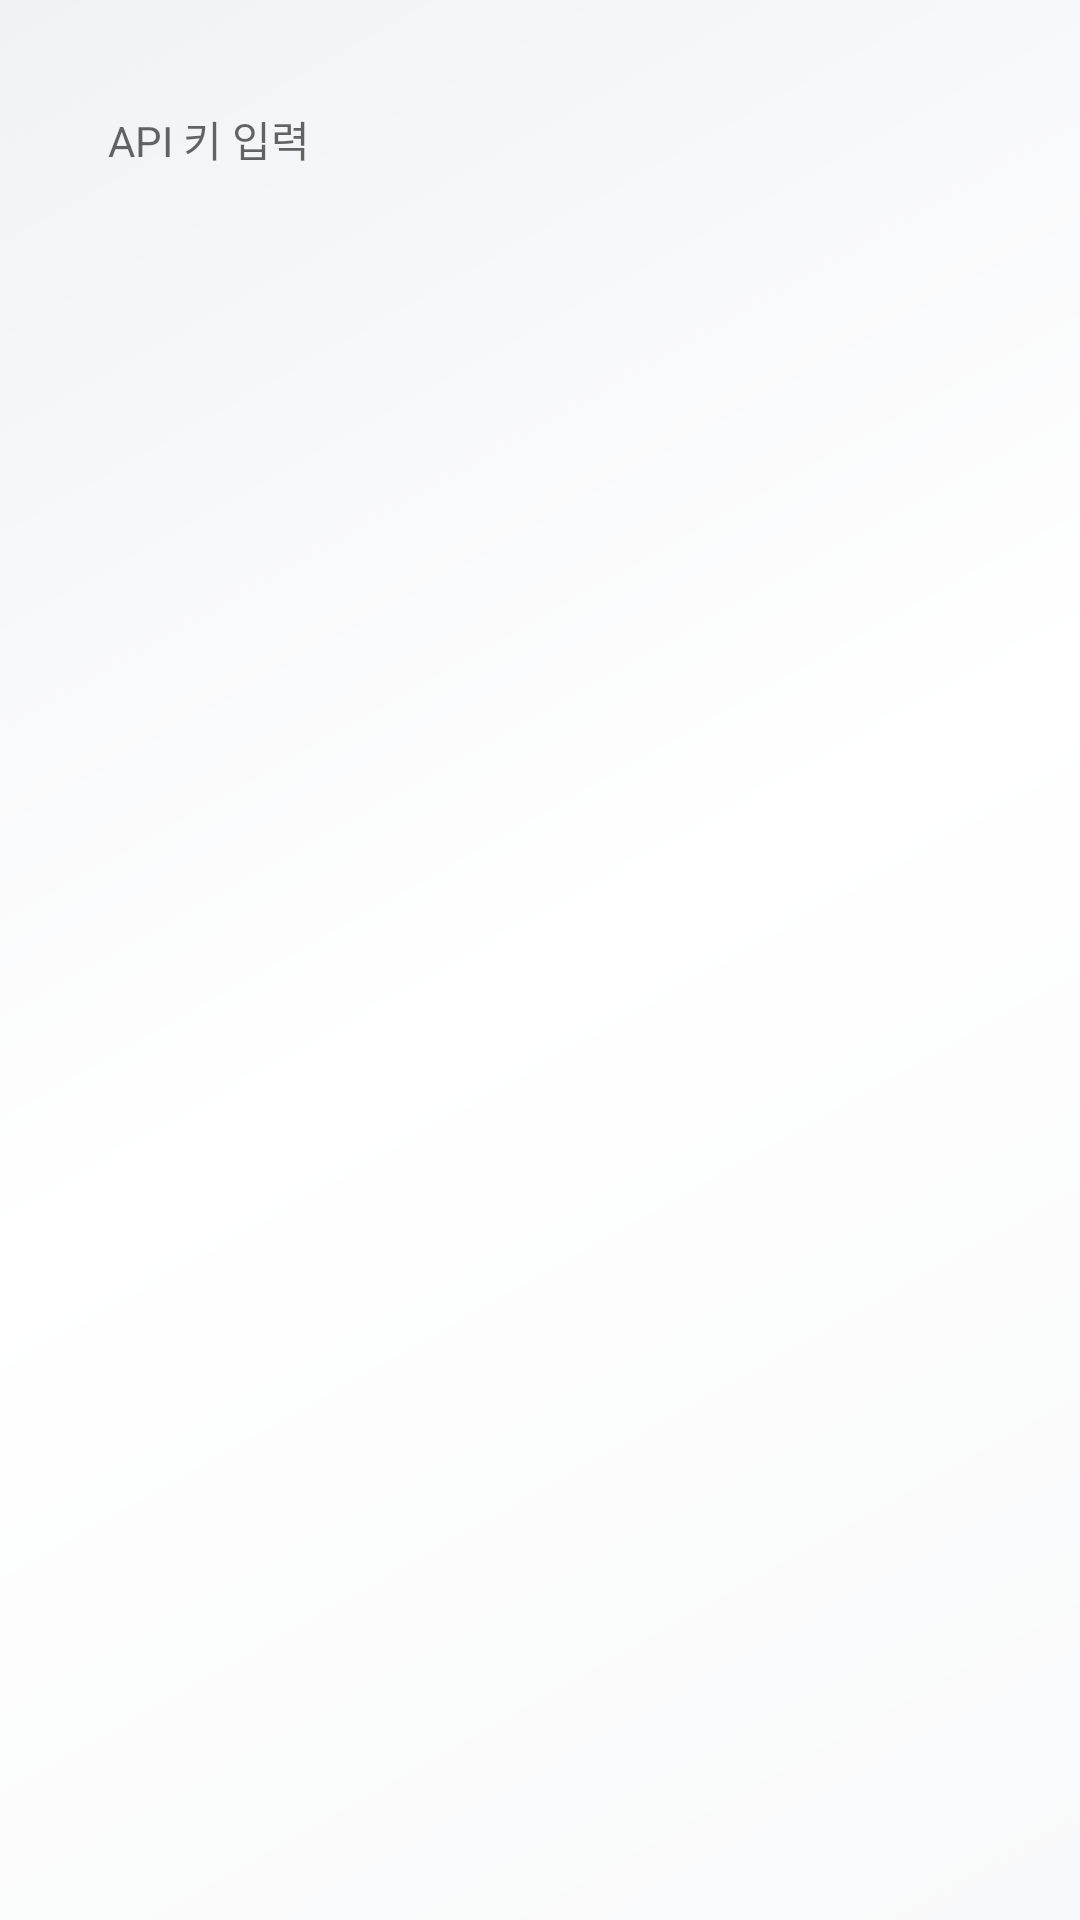

Android layout source for this screen:
<!-- AndroidManifest.xml: application theme Theme.FloGem -->
<!-- res/layout/dialog_api_key_input.xml -->
<?xml version="1.0" encoding="utf-8"?>
<LinearLayout xmlns:android="http://schemas.android.com/apk/res/android"
    android:layout_width="match_parent"
    android:layout_height="wrap_content"
    android:orientation="vertical"
    android:padding="24dp">

    <EditText
        android:id="@+id/editApiKey"
        android:layout_width="match_parent"
        android:layout_height="wrap_content"
        android:hint="API 키 입력"
        android:inputType="textPassword|text"
        android:textSize="14sp"
        android:padding="12dp"
        android:background="@drawable/bg_input_field" />

</LinearLayout>
<!-- resources referenced by this layout -->
<resources>
  <style name="Theme.FloGem" parent="Theme.MaterialComponents.DayNight.NoActionBar">
          <item name="colorPrimary">@color/google_blue</item>
          <item name="colorPrimaryVariant">@color/purple_700</item>
          <item name="colorOnPrimary">@color/transparent</item>
          <item name="colorSecondary">@color/google_green</item>
          <item name="colorSecondaryVariant">@color/teal_700</item>
          <item name="android:statusBarColor">?attr/colorPrimary</item>
          <item name="android:windowBackground">@drawable/bg_gradient</item>
      </style>
  <color name="google_blue">#4285F4</color>
  <color name="purple_700">#3700B3</color>
  <color name="transparent">#00000000</color>
  <color name="google_green">#34A853</color>
  <color name="teal_700">#018786</color>
  <!-- drawable bg_gradient (drawable) -->
  <?xml version="1.0" encoding="utf-8"?>
  <shape xmlns:android="http://schemas.android.com/apk/res/android"
      android:shape="rectangle">
      <gradient
          android:startColor="#F8F9FA"
          android:centerColor="#FFFFFF"
          android:endColor="#F0F2F5"
          android:angle="135" />
  </shape>
</resources>
